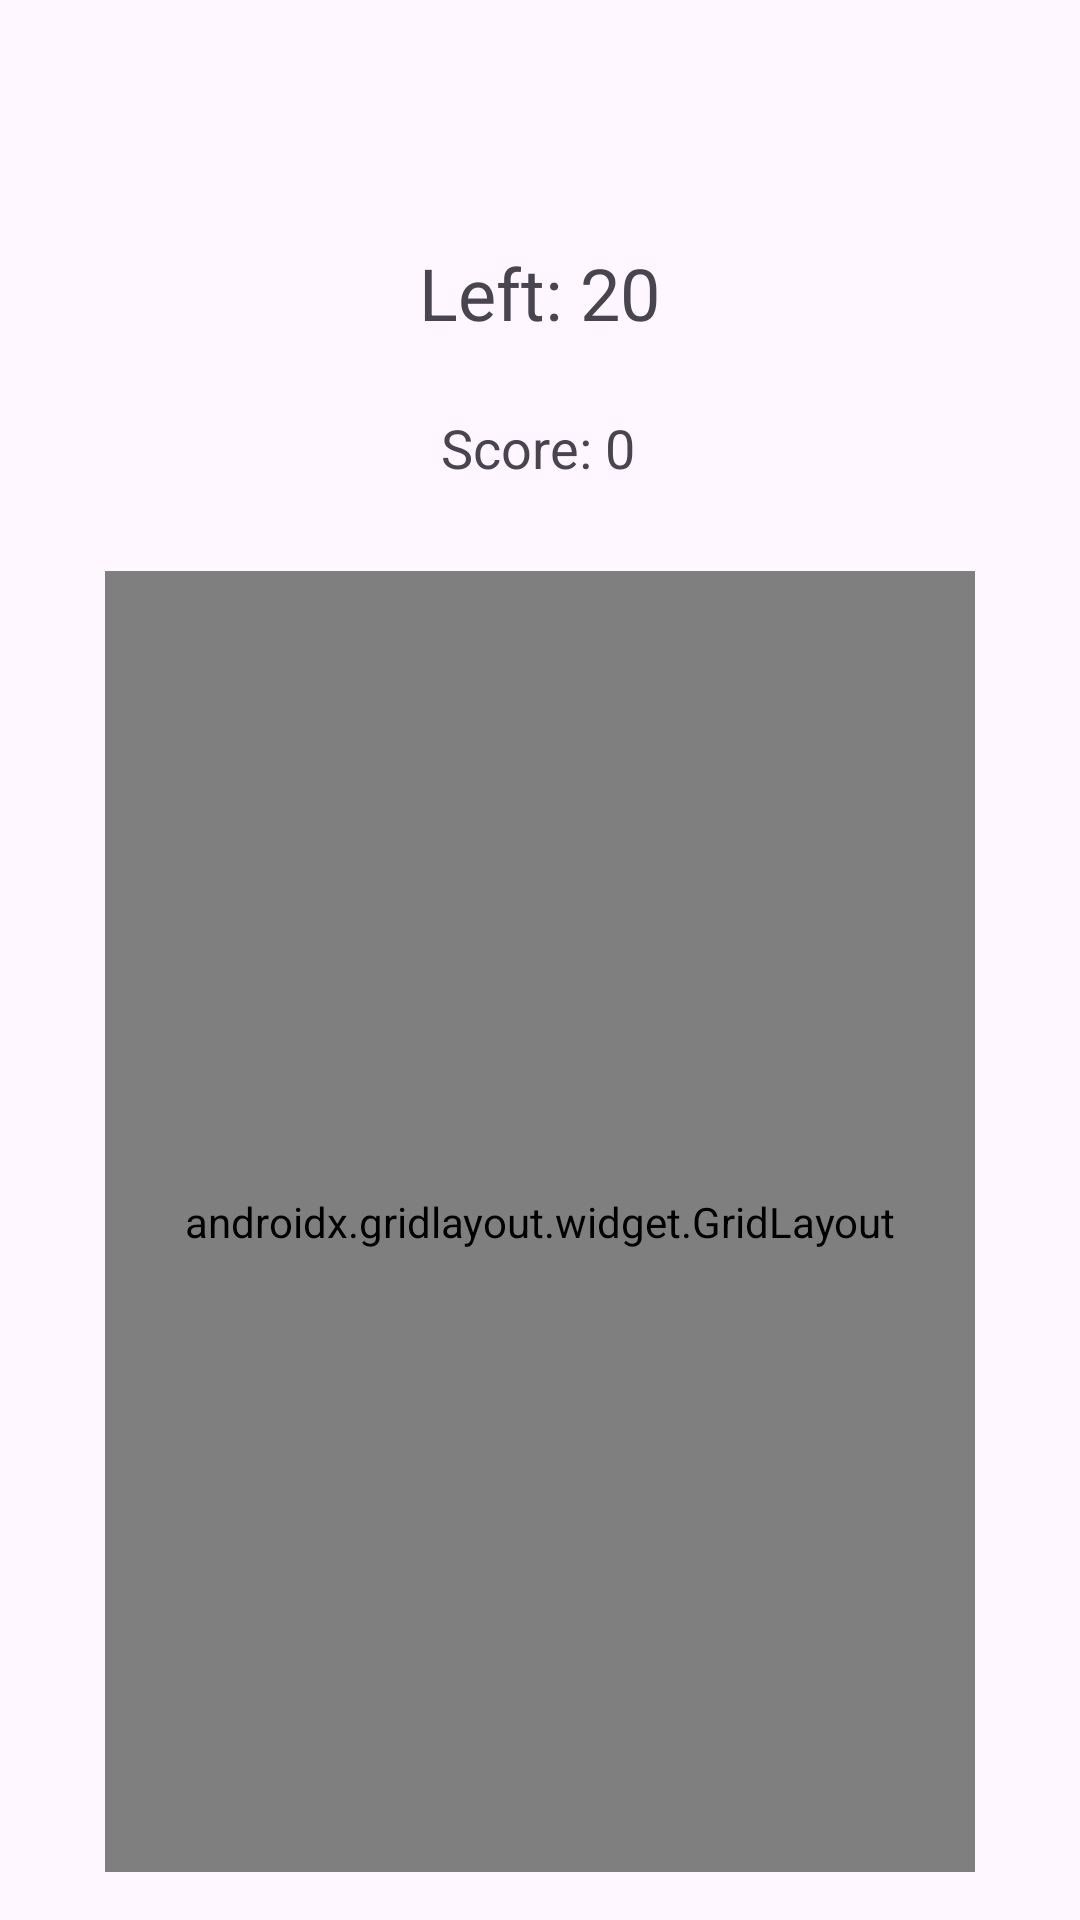

Layout XML and referenced resources for this Android screen:
<!-- AndroidManifest.xml: application theme Theme.CatchTheKennyKotlin -->
<!-- res/layout/activity_game_screen.xml -->
<?xml version="1.0" encoding="utf-8"?>
<androidx.constraintlayout.widget.ConstraintLayout xmlns:android="http://schemas.android.com/apk/res/android"
    xmlns:app="http://schemas.android.com/apk/res-auto"
    xmlns:tools="http://schemas.android.com/tools"
    android:layout_width="match_parent"
    android:layout_height="match_parent"
    tools:context=".MainActivity">

    <androidx.gridlayout.widget.GridLayout
        android:id="@+id/gridLayout"
        android:layout_width="0dp"
        android:layout_height="0dp"
        android:layout_marginStart="35dp"
        android:layout_marginEnd="35dp"
        android:layout_marginBottom="16dp"
        app:layout_constraintBottom_toBottomOf="parent"
        app:layout_constraintEnd_toEndOf="parent"
        app:layout_constraintStart_toStartOf="parent"
        app:layout_constraintTop_toBottomOf="@+id/scoreView">

        <ImageView
            android:id="@+id/imageView1"
            android:layout_width="113dp"
            android:layout_height="143dp"
            android:onClick="increaseScore"
            app:layout_column="0"
            app:layout_row="0"
            app:srcCompat="@drawable/indir" />

        <ImageView
            android:id="@+id/imageView2"
            android:layout_width="113dp"
            android:layout_height="143dp"
            android:onClick="increaseScore"
            app:layout_column="1"
            app:layout_row="0"
            app:srcCompat="@drawable/indir" />

        <ImageView
            android:id="@+id/imageView3"
            android:layout_width="113dp"
            android:layout_height="143dp"
            android:onClick="increaseScore"
            app:layout_column="2"
            app:layout_row="0"
            app:srcCompat="@drawable/indir" />

        <ImageView
            android:id="@+id/imageView4"
            android:layout_width="113dp"
            android:layout_height="143dp"
            android:onClick="increaseScore"
            app:layout_column="0"
            app:layout_row="1"
            app:srcCompat="@drawable/indir" />

        <ImageView
            android:id="@+id/imageView5"
            android:layout_width="113dp"
            android:layout_height="143dp"
            android:onClick="increaseScore"
            app:layout_column="0"
            app:layout_row="2"
            app:srcCompat="@drawable/indir" />

        <ImageView
            android:id="@+id/imageView6"
            android:layout_width="113dp"
            android:layout_height="143dp"
            android:onClick="increaseScore"
            app:layout_column="1"
            app:layout_row="1"
            app:srcCompat="@drawable/indir" />

        <ImageView
            android:id="@+id/imageView7"
            android:layout_width="113dp"
            android:layout_height="143dp"
            android:onClick="increaseScore"
            app:layout_column="1"
            app:layout_row="2"
            app:srcCompat="@drawable/indir" />

        <ImageView
            android:id="@+id/imageView8"
            android:layout_width="113dp"
            android:layout_height="143dp"
            android:onClick="increaseScore"
            app:layout_column="2"
            app:layout_row="1"
            app:srcCompat="@drawable/indir" />

        <ImageView
            android:id="@+id/imageView9"
            android:layout_width="113dp"
            android:layout_height="143dp"
            android:onClick="increaseScore"
            app:layout_column="2"
            app:layout_row="2"
            app:srcCompat="@drawable/indir" />

    </androidx.gridlayout.widget.GridLayout>

    <TextView
        android:id="@+id/timeView"
        android:layout_width="186dp"
        android:layout_height="49dp"
        android:layout_marginTop="73dp"
        android:layout_marginBottom="15dp"
        android:gravity="center"
        android:text="Left: 20"
        android:textSize="24sp"
        app:layout_constraintBottom_toTopOf="@+id/scoreView"
        app:layout_constraintEnd_toEndOf="parent"
        app:layout_constraintHorizontal_bias="0.498"
        app:layout_constraintStart_toStartOf="parent"
        app:layout_constraintTop_toTopOf="parent" />

    <TextView
        android:id="@+id/scoreView"
        android:layout_width="wrap_content"
        android:layout_height="wrap_content"
        android:layout_marginStart="60dp"
        android:layout_marginBottom="29dp"
        android:gravity="center"
        android:text="Score: 0"
        android:textSize="18sp"
        app:layout_constraintBottom_toTopOf="@+id/gridLayout"
        app:layout_constraintStart_toStartOf="@+id/timeView"
        app:layout_constraintTop_toBottomOf="@+id/timeView" />
</androidx.constraintlayout.widget.ConstraintLayout>
<!-- resources referenced by this layout -->
<resources>
  <!-- drawable indir: jpeg bitmap (drawable, 10039 bytes) -->
  <style name="Theme.CatchTheKennyKotlin" parent="Base.Theme.CatchTheKennyKotlin" />
  <style name="Base.Theme.CatchTheKennyKotlin" parent="Theme.Material3.DayNight.NoActionBar">
          
          
      </style>
</resources>
